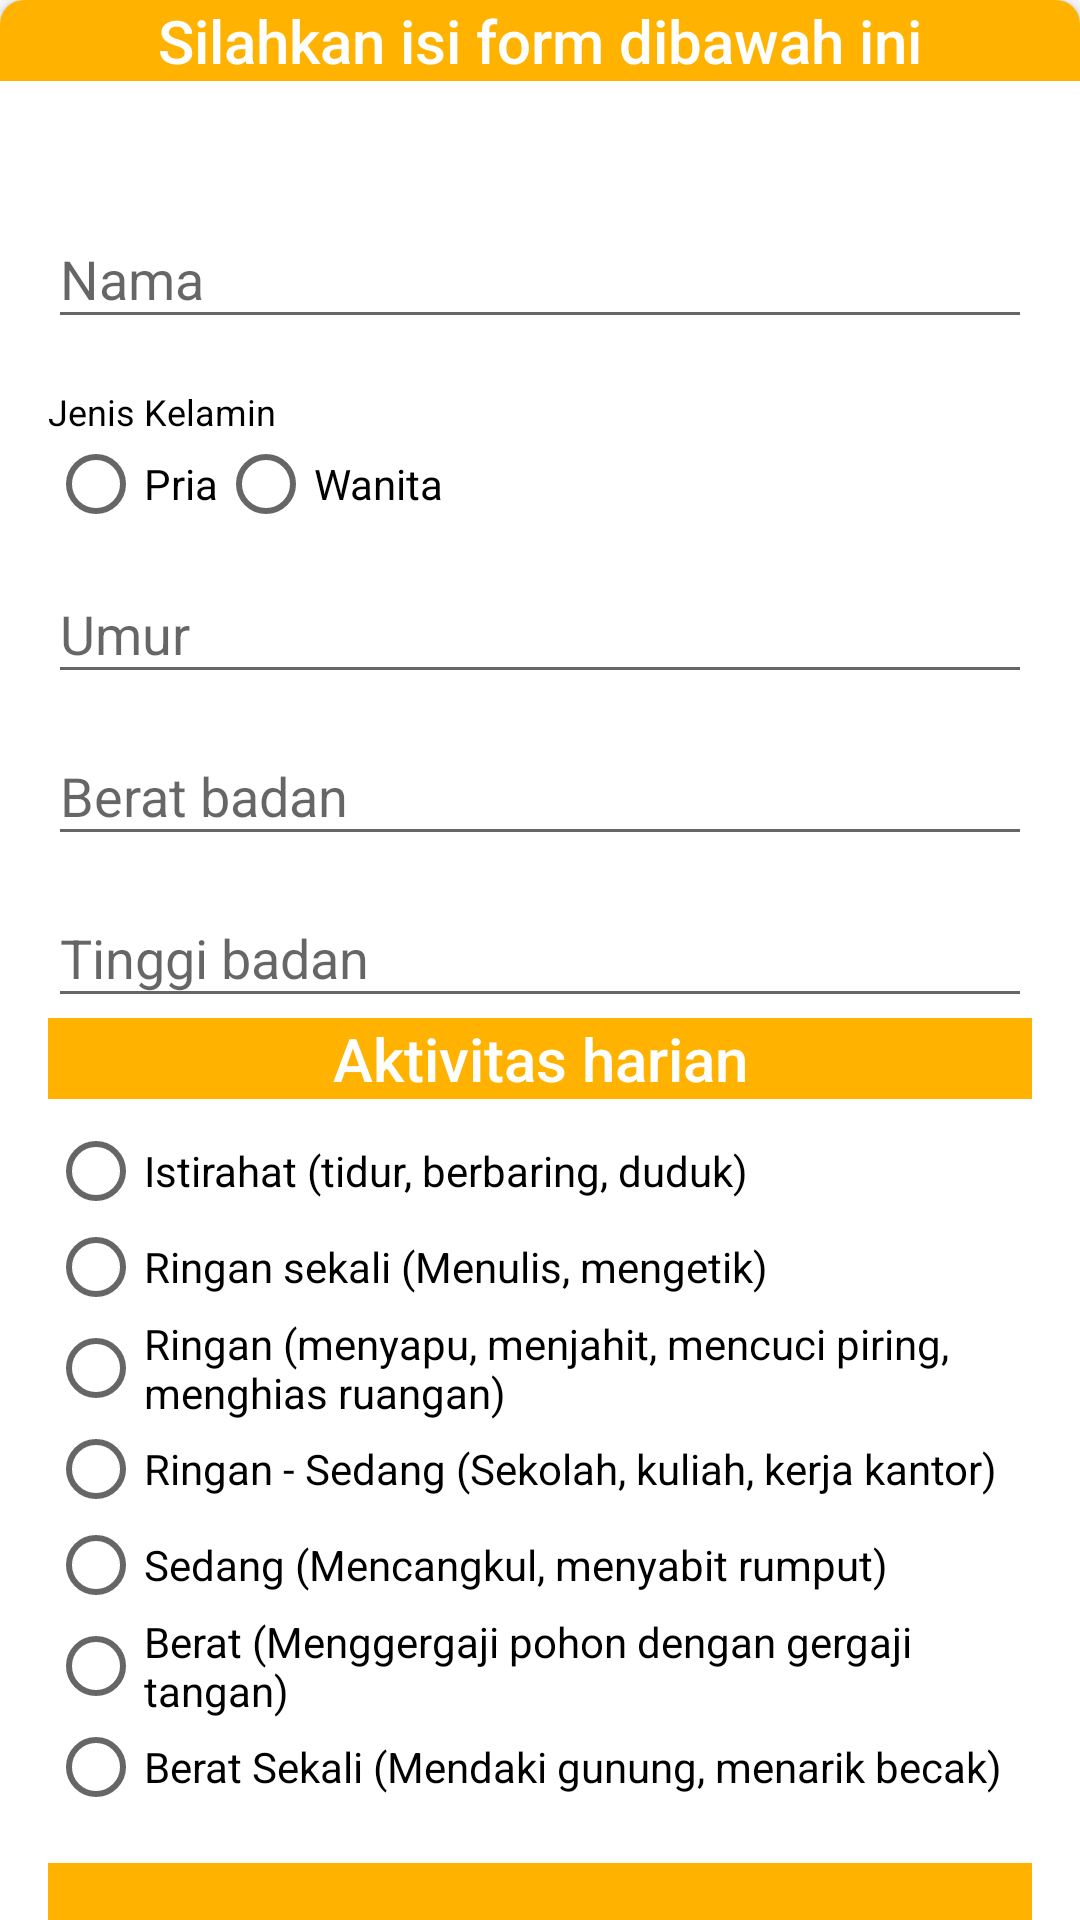

Reconstruct the res/layout file that produces this screen, plus the resources it refers to.
<!-- AndroidManifest.xml: application theme AppTheme -->
<!-- res/layout/activity_setting_fragment.xml -->
<?xml version="1.0" encoding="utf-8"?>
<android.support.v4.widget.NestedScrollView xmlns:android="http://schemas.android.com/apk/res/android"
    xmlns:app="http://schemas.android.com/apk/res-auto"
    xmlns:tools="http://schemas.android.com/tools"
    android:layout_width="match_parent"
    android:layout_height="match_parent"
    android:layout_margin="16dp"
    android:id="@+id/layout_diagnosa"
    tools:context="com.muasdiet.muasmakkode.diet.SettingFragment">

    <android.support.v7.widget.CardView
        android:layout_width="match_parent"
        android:layout_height="match_parent"
        app:cardCornerRadius="8dp">

        <LinearLayout
            android:layout_width="match_parent"
            android:layout_height="wrap_content"
            android:orientation="vertical">


            <TextView
                android:layout_width="match_parent"
                android:layout_height="wrap_content"
                android:layout_marginBottom="@dimen/activity_margin"
                android:background="@color/primaryColor"
                android:text="Silahkan isi form dibawah ini"
                android:textAlignment="center"
                android:textAppearance="@style/TextAppearance.AppCompat.Title"
                android:textColor="@color/white" />

            <LinearLayout
                android:layout_width="match_parent"
                android:layout_height="wrap_content"
                android:layout_margin="@dimen/activity_margin"
                android:orientation="vertical">

                <android.support.design.widget.TextInputLayout
                    android:layout_width="match_parent"
                    android:layout_height="wrap_content"
                    app:hintTextAppearance="@style/text_in_layout_hint_Style">

                    <EditText
                        android:id="@+id/editText_Nama"
                        android:layout_width="match_parent"
                        android:layout_height="wrap_content"
                        android:hint="Nama" />
                </android.support.design.widget.TextInputLayout>

                <TextView
                    android:layout_width="match_parent"
                    android:layout_height="wrap_content"
                    android:layout_marginTop="@dimen/activity_margin"
                    android:text="Jenis Kelamin"
                    android:textAppearance="@style/Base.TextAppearance.AppCompat.Caption" />

                <RadioGroup
                    android:id="@+id/radio_grup_jenis_kelamin"
                    android:layout_width="match_parent"
                    android:layout_height="wrap_content"
                    android:orientation="horizontal">


                    <RadioButton
                        android:id="@+id/rb_pria"
                        android:layout_width="wrap_content"
                        android:layout_height="wrap_content"
                        android:checked="false"
                        android:text="Pria" />

                    <RadioButton
                        android:id="@+id/rb_wanita"
                        android:layout_width="wrap_content"
                        android:layout_height="wrap_content"
                        android:layout_toRightOf="@id/rb_pria"
                        android:checked="false"
                        android:text="Wanita" />

                </RadioGroup>

                <android.support.design.widget.TextInputLayout
                    android:id="@+id/daftar_nama_layout"
                    android:layout_width="match_parent"
                    android:layout_height="wrap_content"
                    app:hintTextAppearance="@style/text_in_layout_hint_Style">

                    <EditText
                        android:id="@+id/editText_Umur"
                        android:layout_width="match_parent"
                        android:layout_height="wrap_content"
                        android:hint="@string/hint_user_umur"
                        android:inputType="number" />
                </android.support.design.widget.TextInputLayout>


                <android.support.design.widget.TextInputLayout
                    android:layout_width="match_parent"
                    android:layout_height="wrap_content"
                    app:hintTextAppearance="@style/text_in_layout_hint_Style">

                    <EditText
                        android:id="@+id/editText_beratBadan"
                        android:layout_width="match_parent"
                        android:layout_height="wrap_content"
                        android:hint="Berat badan"
                        android:inputType="number" />
                </android.support.design.widget.TextInputLayout>

                <android.support.design.widget.TextInputLayout
                    android:layout_width="match_parent"
                    android:layout_height="wrap_content"
                    app:hintTextAppearance="@style/text_in_layout_hint_Style">

                    <EditText
                        android:id="@+id/editText_tinggiBadan"
                        android:layout_width="match_parent"
                        android:layout_height="wrap_content"
                        android:hint="Tinggi badan"
                        android:inputType="number" />
                </android.support.design.widget.TextInputLayout>

                <TextView
                    android:layout_width="match_parent"
                    android:layout_height="wrap_content"
                    android:layout_marginBottom="8dp"
                    android:background="@color/primaryColor"
                    android:text="Aktivitas harian"
                    android:textAlignment="center"
                    android:textAppearance="@style/TextAppearance.AppCompat.Title"
                    android:textColor="@color/white" />

                


                <RadioGroup
                    android:id="@+id/radio_grup_aktifitas_harian"
                    android:layout_width="match_parent"
                    android:layout_height="wrap_content">

                    <RadioButton
                        android:id="@+id/istirahat"
                        android:layout_width="match_parent"
                        android:layout_height="wrap_content"
                        android:text="Istirahat (tidur, berbaring, duduk)" />

                    <RadioButton
                        android:id="@+id/ringanSekali"
                        android:layout_width="match_parent"
                        android:layout_height="wrap_content"
                        android:text="Ringan sekali (Menulis, mengetik)" />

                    <RadioButton
                        android:id="@+id/ringan"
                        android:layout_width="match_parent"
                        android:layout_height="wrap_content"
                        android:text="Ringan (menyapu, menjahit, mencuci piring, menghias ruangan)" />

                    <RadioButton
                        android:id="@+id/ringanSedang"
                        android:layout_width="match_parent"
                        android:layout_height="wrap_content"
                        android:text="Ringan - Sedang (Sekolah, kuliah, kerja kantor)" />

                    <RadioButton
                        android:id="@+id/sedang"
                        android:layout_width="match_parent"
                        android:layout_height="wrap_content"
                        android:text="Sedang (Mencangkul, menyabit rumput)" />

                    <RadioButton
                        android:id="@+id/berat"
                        android:layout_width="match_parent"
                        android:layout_height="wrap_content"
                        android:text="Berat (Menggergaji pohon dengan gergaji tangan)" />

                    <RadioButton
                        android:id="@+id/beratSekali"
                        android:layout_width="match_parent"
                        android:layout_height="wrap_content"
                        android:text="Berat Sekali (Mendaki gunung, menarik becak)" />

                </RadioGroup>

                

                <Button
                    android:id="@+id/button_simpan"
                    style="@style/button"
                    android:layout_width="match_parent"
                    android:layout_height="wrap_content"
                    android:layout_marginTop="@dimen/activity_margin"
                    android:textColor="@color/white"
                    android:text="Simpan" />
            </LinearLayout>
        </LinearLayout>
    </android.support.v7.widget.CardView>
</android.support.v4.widget.NestedScrollView>
<!-- resources referenced by this layout -->
<resources>
  <color name="primaryColor">#ffb300</color>
  <color name="white">#ffffff</color>
  <dimen name="activity_margin">16dp</dimen>
  <string name="hint_user_umur">Umur</string>
  <style name="button">
          <item name="android:background">@color/primaryColor</item>
      </style>
  <style name="text_in_layout_hint_Style">
          <item name="android:textColor">#000000</item>
          <item name="android:textSize">14sp</item>
      </style>
  <style name="AppTheme" parent="Theme.AppCompat.Light.DarkActionBar">
          
          <item name="colorPrimary">@color/primaryColor</item>
          <item name="colorPrimaryDark">@color/primaryDarkColor</item>
          <item name="colorAccent">@color/primaryLightColor</item>
          <item name="android:textColor">@color/primaryTextColor</item>
      </style>
  <color name="primaryDarkColor">#c68400</color>
  <color name="primaryLightColor">#ffe54c</color>
  <color name="primaryTextColor">#000000</color>
</resources>
